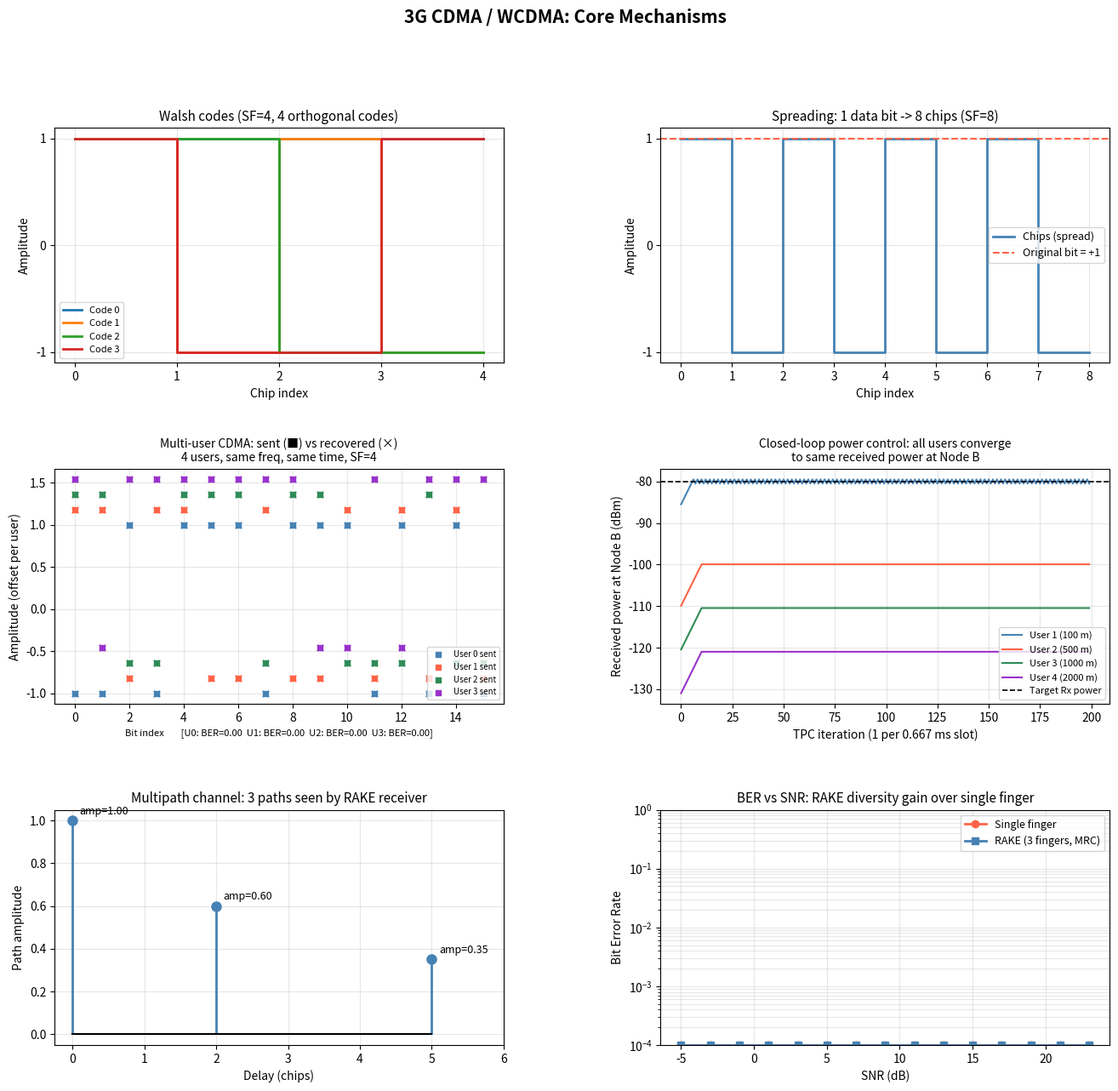

Python code for this plot:
"""
Phase 2 | Topic 2: 3G and CDMA / WCDMA
Simulator: Spreading, despreading, near-far problem, power control, RAKE receiver

Sections:
    1. CDMA spreading and despreading (single user)
    2. Multi-user CDMA with orthogonal codes (Walsh codes)
    3. The near-far problem
    4. Closed-loop power control
    5. RAKE receiver with multipath combining
"""

import numpy as np
import matplotlib.pyplot as plt
import matplotlib.gridspec as gridspec

rng = np.random.default_rng(42)


# ===========================================================================
# 1. Walsh code generator (orthogonal spreading codes)
# ===========================================================================

def generate_walsh_codes(order: int) -> np.ndarray:
    """
    Generate a Walsh-Hadamard matrix of the given order.
    Each row is one orthogonal spreading code.
    Order must be a power of 2.

    Returns array of shape (order, order) with values in {+1, -1}.
    """
    if order == 1:
        return np.array([[1]])
    half = generate_walsh_codes(order // 2)
    top    = np.hstack([half,  half])
    bottom = np.hstack([half, -half])
    return np.vstack([top, bottom])


def spreading_factor_to_chips(data_bits: np.ndarray, code: np.ndarray) -> np.ndarray:
    """
    Spread data_bits using the given spreading code.
    Each data bit is replaced by (bit * code), producing SF chips per bit.

    data_bits : array of +1/-1 values
    code      : spreading code of length SF, values in {+1, -1}
    Returns   : chip sequence of length (len(data_bits) * SF)
    """
    return np.concatenate([bit * code for bit in data_bits])


def despread(chips: np.ndarray, code: np.ndarray) -> np.ndarray:
    """
    Recover data bits from a chip sequence using the same spreading code.
    Each SF chips are correlated with the code and sign-detected.
    """
    sf = len(code)
    n_bits = len(chips) // sf
    bits = np.zeros(n_bits)
    for i in range(n_bits):
        segment = chips[i * sf : (i + 1) * sf]
        correlation = np.dot(segment, code)
        bits[i] = np.sign(correlation)
    return bits


# ===========================================================================
# 2. Multi-user CDMA
# ===========================================================================

def simulate_cdma_multiuser(n_users: int = 4, n_bits: int = 8, snr_db: float = 20.0):
    """
    Simulate simultaneous transmission by n_users users sharing the same channel.
    Each user gets a unique row of the Walsh matrix as their spreading code.
    """
    sf = n_users                              # spreading factor = number of codes
    codes = generate_walsh_codes(sf)          # shape: (sf, sf)

    # Generate random data for each user
    data = {u: rng.choice([-1, 1], size=n_bits) for u in range(n_users)}

    # Spread and sum all users onto the same channel
    channel = np.zeros(n_bits * sf)
    for u in range(n_users):
        chips = spreading_factor_to_chips(data[u], codes[u])
        channel += chips

    # Add AWGN noise
    chip_power   = np.mean(channel ** 2)
    noise_power  = chip_power / (10 ** (snr_db / 10))
    noise        = rng.normal(0, np.sqrt(noise_power), size=len(channel))
    received     = channel + noise

    # Despread each user
    recovered = {}
    ber_per_user = {}
    for u in range(n_users):
        recovered[u] = despread(received, codes[u])
        errors = np.sum(recovered[u] != data[u])
        ber_per_user[u] = errors / n_bits

    return data, recovered, ber_per_user, codes


# ===========================================================================
# 3. Near-far problem and power control
# ===========================================================================

def path_loss_linear(distance_m: float, frequency_hz: float = 2e9, ple: float = 3.5) -> float:
    """Simple path loss model: PL = (4 pi d f / c)^ple"""
    c   = 3e8
    d0  = 1.0
    pl0 = (4 * np.pi * d0 * frequency_hz / c) ** 2
    return pl0 * (distance_m / d0) ** ple


def simulate_near_far(distances_m: list, tx_power_dbm: float = 23.0,
                      noise_floor_dbm: float = -100.0, n_steps: int = 200):
    """
    Demonstrate the near-far problem and closed-loop power control.

    Without power control: close users dominate, far users are buried.
    With power control: all users converge to the same received power at Node B.

    Returns arrays of received power per user over time, with and without control.
    """
    n_users = len(distances_m)
    target_rx_dbm = -80.0     # target received power at Node B
    step_db       = 1.0       # TPC step size

    # Path loss for each user (linear scale)
    pl = np.array([path_loss_linear(d) for d in distances_m])

    # Without power control: fixed transmit power
    tx_linear_fixed = 10 ** (tx_power_dbm / 10)
    rx_no_ctrl = np.array([10 * np.log10(tx_linear_fixed / p) for p in pl])

    # With power control: iterative closed loop simulation
    tx_dbm = np.full(n_users, tx_power_dbm, dtype=float)
    rx_history = np.zeros((n_steps, n_users))

    for step in range(n_steps):
        pl_db   = 10 * np.log10(pl)
        rx_dbm  = tx_dbm - pl_db
        rx_history[step] = rx_dbm

        # TPC: adjust each user up or down toward target
        for u in range(n_users):
            if rx_dbm[u] < target_rx_dbm:
                tx_dbm[u] = min(tx_dbm[u] + step_db, 33.0)  # max 33 dBm
            else:
                tx_dbm[u] = max(tx_dbm[u] - step_db, -10.0) # min -10 dBm

    return rx_no_ctrl, rx_history, target_rx_dbm


# ===========================================================================
# 4. RAKE receiver
# ===========================================================================

def simulate_rake_receiver(sf: int = 16, n_data_bits: int = 50,
                            snr_db: float = 5.0):
    """
    Simulate a RAKE receiver combining multipath copies of a CDMA signal.

    The channel has 3 paths with different delays and attenuations.
    A single-finger receiver (matched filter only) is compared against a
    3-finger RAKE that combines all paths via Maximum Ratio Combining.
    """
    code  = generate_walsh_codes(sf)[0]    # use first Walsh code
    data  = rng.choice([-1, 1], size=n_data_bits)
    chips = spreading_factor_to_chips(data, code)
    n_chips = len(chips)

    # Multipath channel: 3 paths (delay in chips, amplitude)
    paths = [
        (0,  1.00),   # direct path (reference)
        (2,  0.60),   # first reflection
        (5,  0.35),   # second reflection
    ]

    # Build received signal as superposition of delayed copies
    max_delay = max(d for d, _ in paths)
    received  = np.zeros(n_chips + max_delay)
    for delay, amp in paths:
        received[delay : delay + n_chips] += amp * chips

    # Add AWGN noise
    signal_power = np.mean(chips ** 2)
    noise_power  = signal_power / (10 ** (snr_db / 10))
    noise        = rng.normal(0, np.sqrt(noise_power), size=len(received))
    received     += noise

    # --- Single finger receiver (uses only the direct path) ---
    single_bits = despread(received[:n_chips], code)
    ber_single  = np.mean(single_bits != data)

    # --- RAKE receiver: one finger per path, MRC combining ---
    finger_outputs = []
    for delay, amp in paths:
        segment = received[delay : delay + n_chips]
        # Correlate with code chip by chip
        corr = np.zeros(n_data_bits)
        for i in range(n_data_bits):
            seg = segment[i * sf : (i + 1) * sf]
            if len(seg) == sf:
                corr[i] = np.dot(seg, code)
        finger_outputs.append((amp, corr))  # weight by path amplitude (MRC)

    # MRC: weighted sum of all finger outputs
    combined = sum(amp * corr for amp, corr in finger_outputs)
    rake_bits = np.sign(combined)
    ber_rake  = np.mean(rake_bits != data)

    return ber_single, ber_rake, paths


# ===========================================================================
# 5. BER vs SNR: single finger vs RAKE
# ===========================================================================

def ber_vs_snr_rake(snr_range_db=None, n_trials: int = 20, n_bits: int = 200):
    if snr_range_db is None:
        snr_range_db = np.arange(-5, 25, 2)
    ber_single_arr = []
    ber_rake_arr   = []

    for snr_db in snr_range_db:
        s_acc, r_acc = 0.0, 0.0
        for _ in range(n_trials):
            s, r, _ = simulate_rake_receiver(sf=16, n_data_bits=n_bits, snr_db=snr_db)
            s_acc += s
            r_acc += r
        ber_single_arr.append(s_acc / n_trials)
        ber_rake_arr.append(r_acc / n_trials)

    return snr_range_db, np.array(ber_single_arr), np.array(ber_rake_arr)


# ===========================================================================
# Plotting
# ===========================================================================

def plot_all():
    fig = plt.figure(figsize=(16, 14))
    fig.suptitle("3G CDMA / WCDMA: Core Mechanisms", fontsize=15, fontweight="bold", y=0.98)
    gs  = gridspec.GridSpec(3, 2, figure=fig, hspace=0.45, wspace=0.35)

    # ------------------------------------------------------------------
    # Panel 1: Walsh codes (orthogonality visualised)
    # ------------------------------------------------------------------
    ax1 = fig.add_subplot(gs[0, 0])
    codes4 = generate_walsh_codes(4)
    for i, c in enumerate(codes4):
        ax1.step(range(5), np.append(c, c[-1]), where="post",
                 label=f"Code {i}", linewidth=2)
    ax1.set_title("Walsh codes (SF=4, 4 orthogonal codes)", fontsize=11)
    ax1.set_xlabel("Chip index")
    ax1.set_ylabel("Amplitude")
    ax1.set_xticks(range(5))
    ax1.set_yticks([-1, 0, 1])
    ax1.legend(fontsize=8)
    ax1.grid(True, alpha=0.3)

    # ------------------------------------------------------------------
    # Panel 2: Spreading and despreading (one user, one bit)
    # ------------------------------------------------------------------
    ax2 = fig.add_subplot(gs[0, 1])
    code = generate_walsh_codes(8)[1]
    bit  = np.array([+1])
    chips = spreading_factor_to_chips(bit, code)
    ax2.step(range(len(chips)+1), np.append(chips, chips[-1]),
             where="post", color="steelblue", linewidth=2, label="Chips (spread)")
    ax2.axhline(bit[0], color="tomato", linestyle="--", linewidth=1.5, label=f"Original bit = {bit[0]:+d}")
    ax2.set_title("Spreading: 1 data bit -> 8 chips (SF=8)", fontsize=11)
    ax2.set_xlabel("Chip index")
    ax2.set_ylabel("Amplitude")
    ax2.set_yticks([-1, 0, 1])
    ax2.legend(fontsize=9)
    ax2.grid(True, alpha=0.3)

    # ------------------------------------------------------------------
    # Panel 3: Multi-user CDMA — received vs sent comparison
    # ------------------------------------------------------------------
    ax3 = fig.add_subplot(gs[1, 0])
    data_out, recovered_out, ber_out, _ = simulate_cdma_multiuser(
        n_users=4, n_bits=16, snr_db=25.0
    )
    n_bits = 16
    x = np.arange(n_bits)
    colors = ["steelblue", "tomato", "seagreen", "darkorchid"]
    for u in range(4):
        offset = u * 0.18
        ax3.scatter(x, data_out[u] + offset, marker="s", s=20,
                    color=colors[u], label=f"User {u} sent", zorder=3)
        ax3.scatter(x, recovered_out[u] + offset, marker="x", s=30,
                    color=colors[u], alpha=0.6)
    ax3.set_title("Multi-user CDMA: sent (■) vs recovered (×)\n4 users, same freq, same time, SF=4", fontsize=10)
    ax3.set_xlabel("Bit index")
    ax3.set_ylabel("Amplitude (offset per user)")
    ax3.legend(fontsize=7, loc="lower right")
    ax3.grid(True, alpha=0.3)
    ber_str = "  ".join([f"U{u}: BER={v:.2f}" for u, v in ber_out.items()])
    ax3.set_xlabel(f"Bit index        [{ber_str}]", fontsize=8)

    # ------------------------------------------------------------------
    # Panel 4: Near-far problem and power control convergence
    # ------------------------------------------------------------------
    ax4 = fig.add_subplot(gs[1, 1])
    distances = [100, 500, 1000, 2000]
    rx_no_ctrl, rx_history, target = simulate_near_far(distances)
    colors_nf = ["steelblue", "tomato", "seagreen", "darkorchid"]
    for u, d in enumerate(distances):
        ax4.plot(rx_history[:, u], color=colors_nf[u], linewidth=1.5,
                 label=f"User {u+1} ({d} m)")
    ax4.axhline(target, color="black", linestyle="--", linewidth=1.2, label="Target Rx power")
    ax4.set_title("Closed-loop power control: all users converge\nto same received power at Node B", fontsize=10)
    ax4.set_xlabel("TPC iteration (1 per 0.667 ms slot)")
    ax4.set_ylabel("Received power at Node B (dBm)")
    ax4.legend(fontsize=8)
    ax4.grid(True, alpha=0.3)

    # ------------------------------------------------------------------
    # Panel 5: RAKE receiver multipath impulse response
    # ------------------------------------------------------------------
    ax5 = fig.add_subplot(gs[2, 0])
    _, _, paths = simulate_rake_receiver()
    delays = [d for d, _ in paths]
    amps   = [a for _, a in paths]
    markerline, stemlines, baseline = ax5.stem(delays, amps, basefmt="k-")
    plt.setp(stemlines, color="steelblue", linewidth=2)
    plt.setp(markerline, color="steelblue", markersize=8)
    ax5.set_title("Multipath channel: 3 paths seen by RAKE receiver", fontsize=11)
    ax5.set_xlabel("Delay (chips)")
    ax5.set_ylabel("Path amplitude")
    ax5.set_xticks(range(max(delays)+2))
    ax5.grid(True, alpha=0.3)
    for d, a in zip(delays, amps):
        ax5.annotate(f"amp={a:.2f}", xy=(d, a), xytext=(d+0.1, a+0.03), fontsize=9)

    # ------------------------------------------------------------------
    # Panel 6: BER vs SNR — single finger vs RAKE
    # ------------------------------------------------------------------
    ax6 = fig.add_subplot(gs[2, 1])
    snr_range, ber_s, ber_r = ber_vs_snr_rake()
    ax6.semilogy(snr_range, np.clip(ber_s, 1e-4, 1), "tomato",
                 marker="o", linewidth=2, label="Single finger")
    ax6.semilogy(snr_range, np.clip(ber_r, 1e-4, 1), "steelblue",
                 marker="s", linewidth=2, label="RAKE (3 fingers, MRC)")
    ax6.set_title("BER vs SNR: RAKE diversity gain over single finger", fontsize=11)
    ax6.set_xlabel("SNR (dB)")
    ax6.set_ylabel("Bit Error Rate")
    ax6.legend(fontsize=9)
    ax6.grid(True, alpha=0.3, which="both")
    ax6.set_ylim([1e-4, 1])

    plt.savefig("phase2_topic2_cdma_wcdma.png", dpi=150, bbox_inches="tight")
    plt.show()
    print("Plot saved to phase2_topic2_cdma_wcdma.png")


# ===========================================================================
# Console summary
# ===========================================================================

def print_summary():
    print("=" * 60)
    print("  3G CDMA / WCDMA: Key Results")
    print("=" * 60)

    # Walsh orthogonality check
    codes = generate_walsh_codes(4)
    print("\n1. Walsh code orthogonality check (SF=4):")
    print(f"   {'Code pair':14s}  Dot product")
    for i in range(4):
        for j in range(i+1, 4):
            dot = np.dot(codes[i], codes[j])
            print(f"   Code {i} vs {j}:    {dot:+.0f}  {'(orthogonal)' if dot==0 else '(NOT orthogonal)'}")

    # Multi-user CDMA BER
    print("\n2. Multi-user CDMA (4 users, SF=4, SNR=25 dB):")
    _, _, ber_out, _ = simulate_cdma_multiuser(n_users=4, n_bits=100, snr_db=25.0)
    for u, ber in ber_out.items():
        print(f"   User {u}: BER = {ber:.4f}")

    # Near-far: Rx power without power control
    distances = [100, 500, 1000, 2000]
    rx_no_ctrl, rx_history, _ = simulate_near_far(distances)
    print("\n3. Near-far problem (without power control):")
    for u, d in enumerate(distances):
        print(f"   User {u+1} at {d:5d} m: Rx power = {rx_no_ctrl[u]:+.1f} dBm")
    print(f"   Spread = {rx_no_ctrl.max() - rx_no_ctrl.min():.1f} dB  "
          f"(far user is this much weaker than near user)")
    print(f"   After power control: all users -> -80.0 dBm (converged in ~{np.argmin(np.abs(rx_history[:, -1] - (-80.0)))} steps)")

    # RAKE vs single finger
    print("\n4. RAKE vs single-finger BER at SNR = 5 dB:")
    ber_s, ber_r, _ = simulate_rake_receiver(snr_db=5.0)
    print(f"   Single finger BER : {ber_s:.4f}")
    print(f"   RAKE (3 fingers)  : {ber_r:.4f}")
    gain = 10 * np.log10(ber_s / ber_r) if ber_r > 0 else float("inf")
    print(f"   Diversity gain    : ~{gain:.1f} dB equivalent improvement")

    # Processing gain table
    print("\n5. Processing gain for common spreading factors:")
    print(f"   {'SF':6s}  {'Data rate (Mcps=3.84)':24s}  {'Processing gain'}")
    for sf in [4, 8, 16, 32, 64, 128, 256]:
        rate_kbps = 3840 / sf
        pg_db = 10 * np.log10(sf)
        print(f"   {sf:<6d}  {rate_kbps:>8.1f} kbps                  {pg_db:.1f} dB")


if __name__ == "__main__":
    print_summary()
    plot_all()
